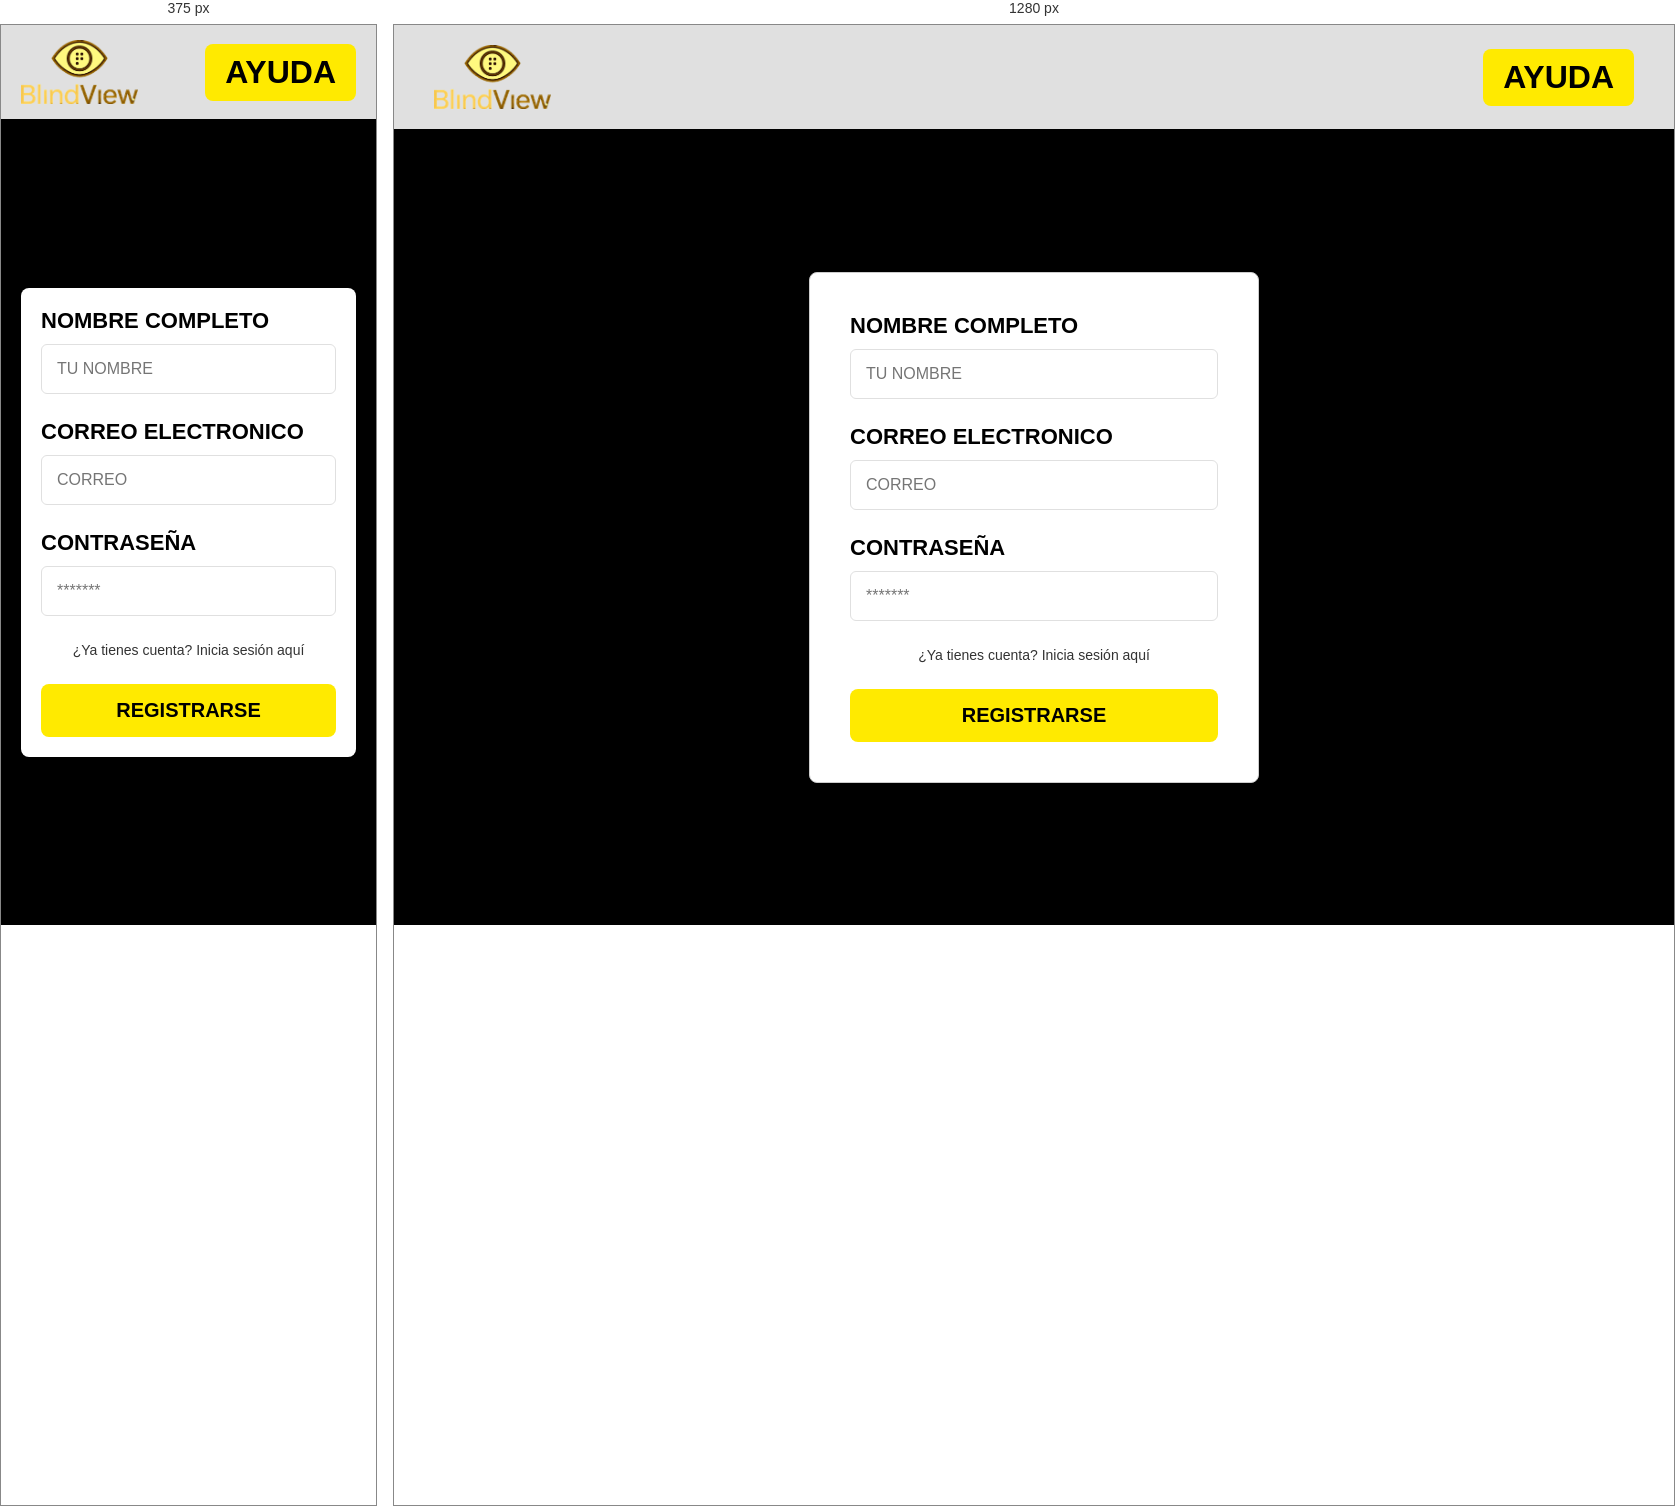
Rendered at 375 px and 1280 px, left to right.

<!-- file: registro.html -->
<!DOCTYPE html>
<html lang="es">
<head>
    <meta charset="UTF-8">
    <meta name="viewport" content="width=device-width, initial-scale=1.0">
    <title>Registrarse - BlindView</title>
    
    <link rel="stylesheet" href="style.css">
</head>
<body>

    <header class="header">
        <a href="index.html" class="logo-link">
           <img src="image.png" alt="BlindView Logo" class="logo-img">
        </a>
        <button class="btn-ayuda" id="btnAyuda">AYUDA</button>
    </header>

    <main class="main-content">
        <div class="login-card">
            
            <form id="registroForm" action="#" method="POST">
                
                <div class="form-group">
                    <label for="nombre">NOMBRE COMPLETO</label>
                    <input type="text" id="nombre" placeholder="TU NOMBRE" required>
                </div>

                <div class="form-group">
                    <label for="correo">CORREO ELECTRONICO</label>
                    <input type="email" id="correo" placeholder="CORREO" required>
                </div>

                <div class="form-group">
                    <label for="contrasena">CONTRASEÑA</label>
                    <input type="password" id="contrasena" placeholder="*******" required>
                </div>

                <div class="forgot-password" style="text-align: center; margin-bottom: 25px;">
                    <a href="index.html">¿Ya tienes cuenta? Inicia sesión aquí</a>
                </div>

                <button type="submit" class="btn-iniciar">REGISTRARSE</button>
                
            </form>
        </div>
    </main>

    <script src="script_registro.js"></script>
</body>
</html>

/* @media block from style.css */
@media (max-width: 600px) {
    .header {
        padding: 15px 20px; 
    }
    .login-card {
        padding: 20px; 
        border: none; 
    }
}